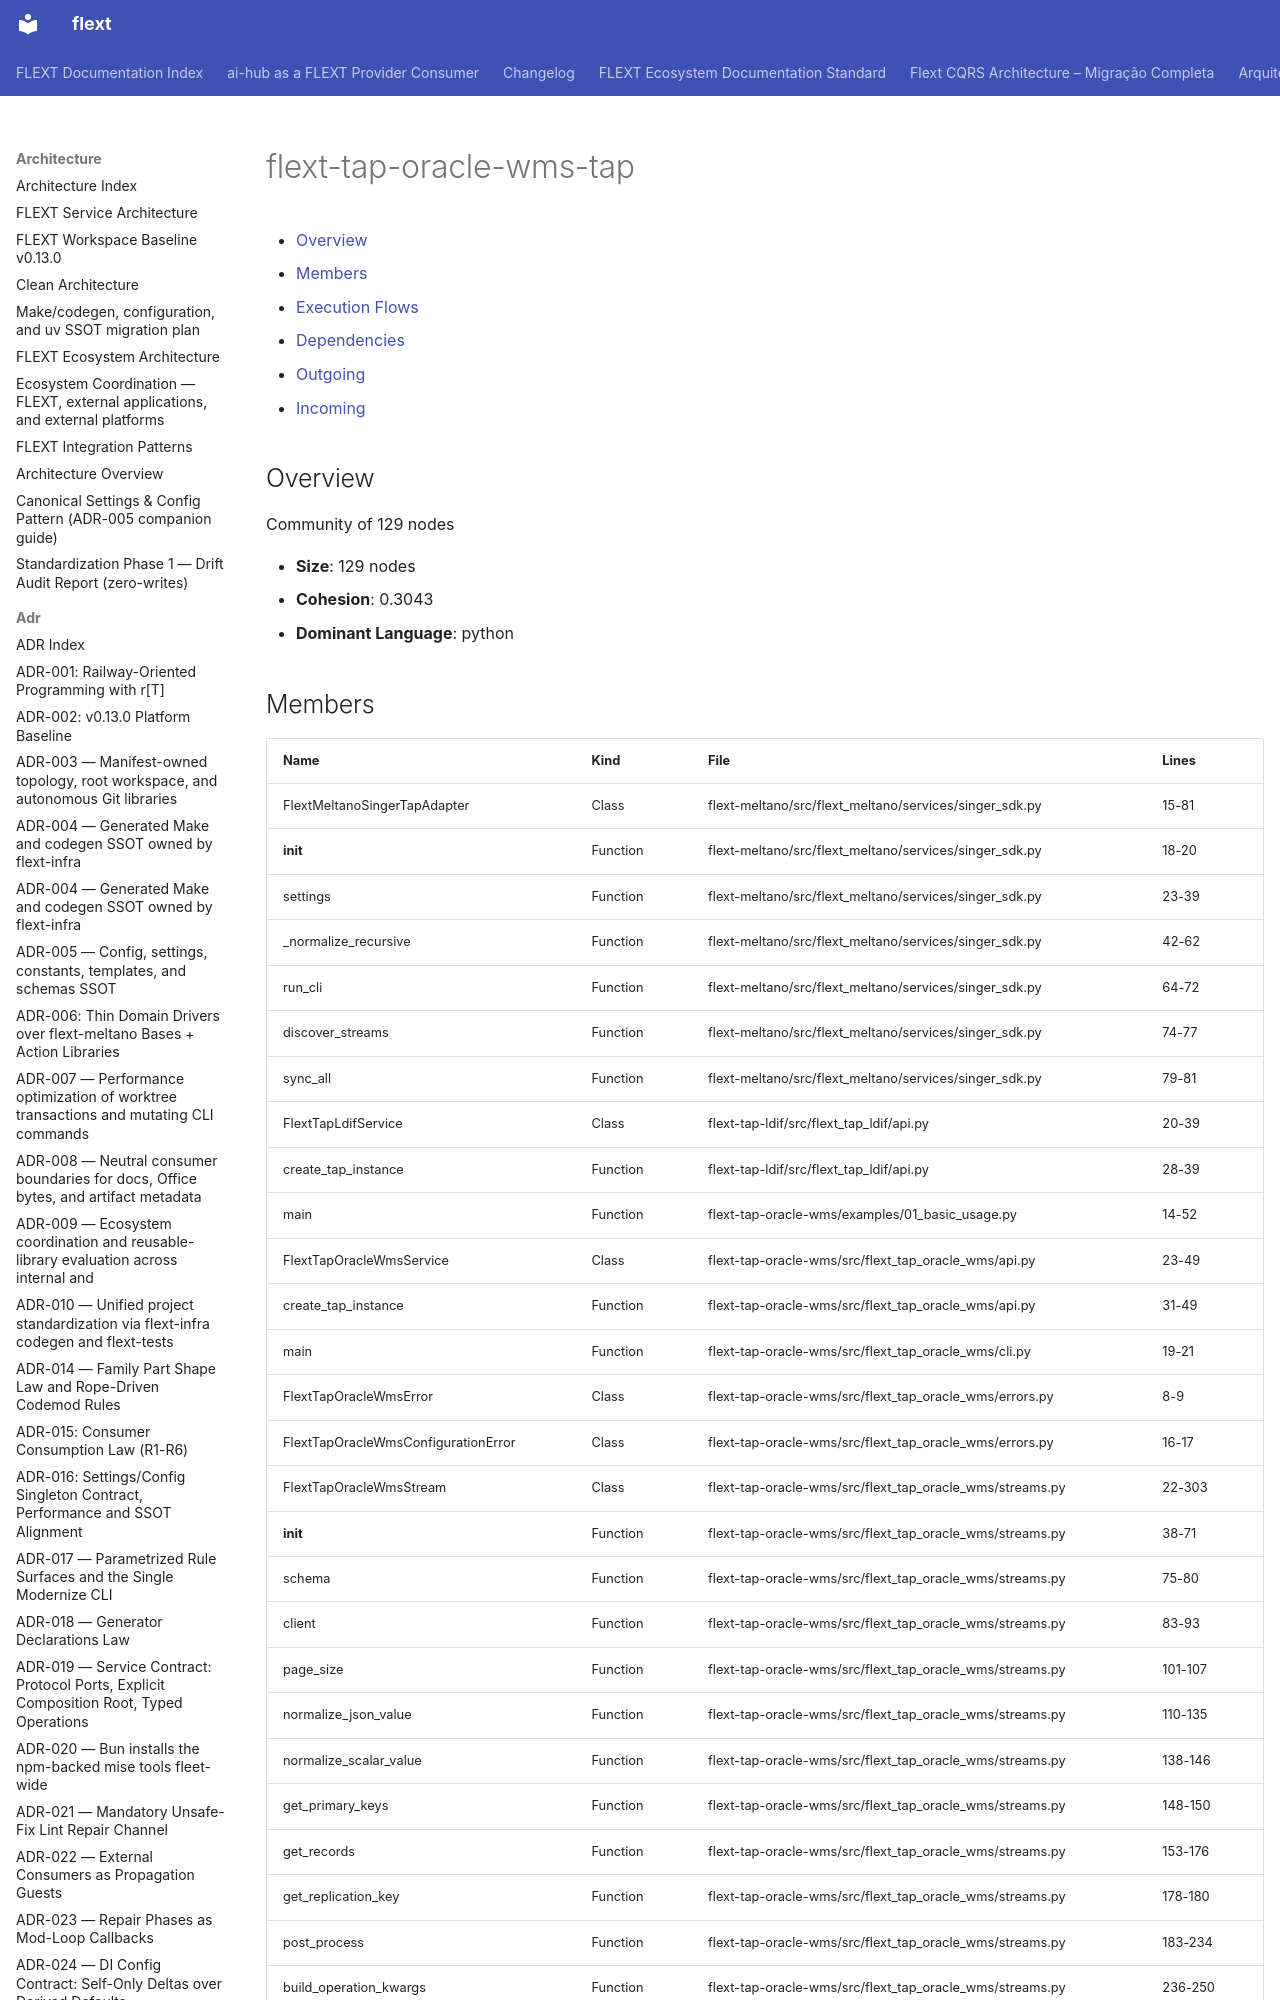

repository: flext-sh/flext · page: architecture/communities/flext-tap-oracle-wms-tap/index.html · generator: mkdocs

# flext-tap-oracle-wms-tap

<!-- TOC START -->

- [Overview](#overview)
- [Members](#members)
- [Execution Flows](#execution-flows)
- [Dependencies](#dependencies)
  - [Outgoing](#outgoing)
  - [Incoming](#incoming)

<!-- TOC END -->

## Overview

Community of 129 nodes

- **Size**: 129 nodes
- **Cohesion**: 0.3043
- **Dominant Language**: python
